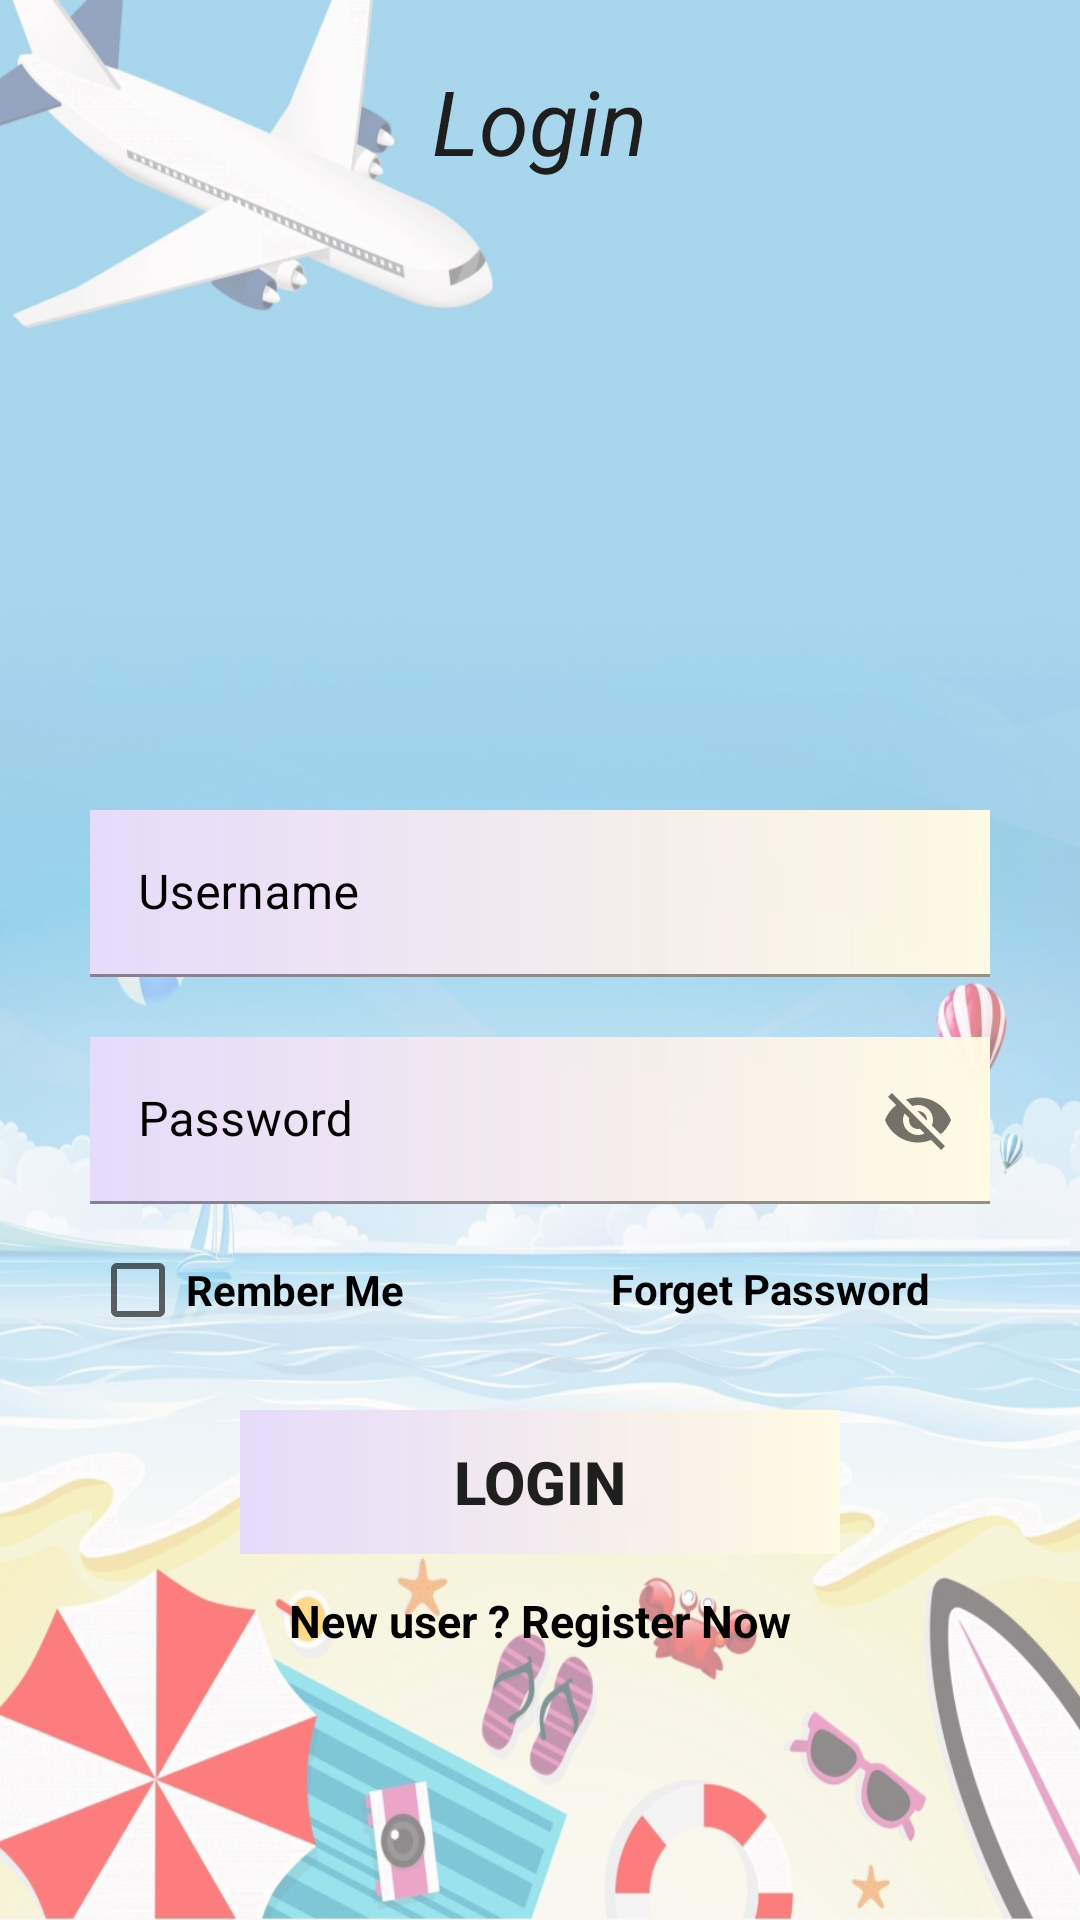

This screen was rendered from an Android layout file. Write that file and the resources it references.
<!-- AndroidManifest.xml: application theme Theme.MyNewTask -->
<!-- res/layout/activity_main.xml -->
<?xml version="1.0" encoding="utf-8"?>
<RelativeLayout xmlns:android="http://schemas.android.com/apk/res/android"
    xmlns:app="http://schemas.android.com/apk/res-auto"
    xmlns:tools="http://schemas.android.com/tools"
    android:layout_width="match_parent"
    android:layout_height="match_parent"
    android:orientation="horizontal"
    tools:context=".MainActivity"
    android:background="@drawable/bak"

    >

    <LinearLayout
        android:layout_width="match_parent"
        android:layout_height="match_parent"
        android:background="#6FFAF6F6">

    </LinearLayout>

    <ImageView
        android:id="@+id/Back_IV"
        android:layout_width="50dp"
        android:layout_height="50dp"
        android:scaleType="fitXY"
        android:layout_marginLeft="20dp"
        android:layout_marginTop="20dp"
        android:text=" "
        android:src="@drawable/ic_baseline_arrow_back_ios_24" />

    <TextView
        android:id="@+id/LoginText"
        android:layout_width="wrap_content"
        android:layout_height="wrap_content"
        android:layout_centerHorizontal="true"
        android:layout_marginTop="20dp"
        android:text="Login"
        android:textColor="@color/black"
        android:textSize="30dp"
        android:textStyle="italic" />

    <LinearLayout
        android:layout_width="match_parent"
        android:layout_height="match_parent"
        android:background="#1EFFFCFC">

    </LinearLayout>

    <ImageView
        android:id="@+id/Image_UU_View"
        android:layout_width="wrap_content"
        android:layout_height="150dp"
        android:layout_marginTop="90dp"
        android:scaleType="fitCenter"
        android:src="@drawable/logo"


        />

    <RelativeLayout
        android:layout_below="@id/Image_UU_View"
        android:layout_width="match_parent"
        android:layout_height="wrap_content"
        android:layout_margin="30dp"

        >

        <com.google.android.material.textfield.TextInputLayout
            android:id="@+id/emailaddress_btn"
            android:layout_width="match_parent"
            android:layout_height="wrap_content"
            android:hint="Username"
            android:textColorHint="@color/black">

            <com.google.android.material.textfield.TextInputEditText
                android:layout_width="match_parent"
                android:layout_height="match_parent"
                android:id="@+id/emailaddress_et"

                android:background="@drawable/login_background"

                />


        </com.google.android.material.textfield.TextInputLayout>


        <com.google.android.material.textfield.TextInputLayout
            android:layout_below="@id/emailaddress_btn"
            android:id="@+id/password_tel"
            android:layout_width="match_parent"
            android:layout_height="wrap_content"
            app:passwordToggleEnabled="true"
            android:hint="Password"
            android:textColorHint="@color/black">

            <com.google.android.material.textfield.TextInputEditText
                android:layout_width="match_parent"
                android:layout_marginTop="20dp"
                android:layout_height="match_parent"
                android:id="@+id/password_et"

                android:background="@drawable/login_background"

                />

        </com.google.android.material.textfield.TextInputLayout>


        <Button

            android:id="@+id/login_BT"
            android:layout_width="200dp"
            android:layout_height="wrap_content"
            android:layout_centerHorizontal="true"
            android:layout_marginTop="200dp"
            android:background="@drawable/login_background"
            android:text="Login"
            android:textSize="20dp"
            android:textStyle="bold" />


        <TextView
            android:id="@+id/create_account_tv"
            android:layout_width="wrap_content"
            android:layout_height="wrap_content"
            android:layout_centerHorizontal="true"
            android:layout_marginTop="260dp"
            android:text="New user ? Register Now"
            android:textSize="15sp"
            android:textStyle="bold"
            android:textColor="@color/black" />

        <TextView
            android:layout_width="wrap_content"
            android:layout_height="wrap_content"
            android:layout_alignParentRight="true"
            android:layout_marginTop="150dp"
            android:layout_marginRight="20dp"
            android:text="Forget Password"
            android:textStyle="bold"
            android:textColor="@color/black"

            android:id="@+id/change_password" />

        <CheckBox
            android:layout_width="wrap_content"
            android:layout_height="40dp"

            android:layout_marginTop="140dp"
            android:text="Rember Me"
            android:textStyle="bold" />

    </RelativeLayout>
</RelativeLayout>
<!-- resources referenced by this layout -->
<resources>
  <color name="black">#FF000000</color>
  <!-- drawable bak: jpg bitmap (drawable, 579727 bytes) -->
  <!-- drawable login_background (drawable) -->
  <?xml version="1.0" encoding="utf-8"?>
  <shape android:shape="rectangle"
      xmlns:android="http://schemas.android.com/apk/res/android">
  
      <gradient
          android:angle="0"
          android:endColor="#F8FFFAE2"
          android:startColor="#E6DBFA"
          android:type="linear" />
  </shape>
  <style name="Theme.MyNewTask" parent="Theme.MaterialComponents.DayNight.DarkActionBar">
          
          <item name="colorPrimary">@color/purple_500</item>
          <item name="colorPrimaryVariant">@color/purple_700</item>
          <item name="colorOnPrimary">@color/white</item>
          
          <item name="colorSecondary">@color/teal_200</item>
          <item name="colorSecondaryVariant">@color/teal_700</item>
          <item name="colorOnSecondary">@color/black</item>
          
          <item name="android:statusBarColor" tools:targetApi="l">?attr/colorPrimaryVariant</item>
          
      </style>
  <color name="purple_500">#FF6200EE</color>
  <color name="purple_700">#FF3700B3</color>
  <color name="white">#FBFAFA</color>
  <color name="teal_200">#FF03DAC5</color>
  <color name="teal_700">#FF018786</color>
</resources>
